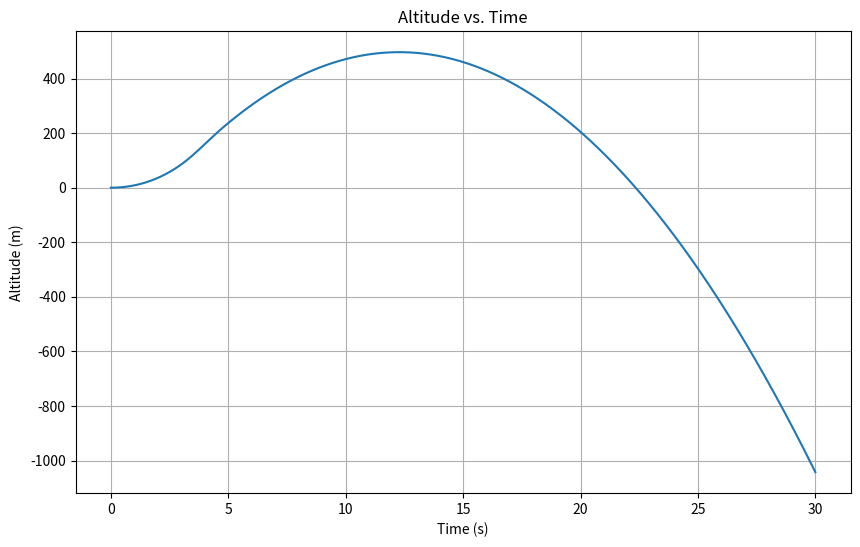

The matplotlib source for this figure:
import numpy as np
from scipy.integrate import solve_ivp
import matplotlib.pyplot as plt

# --- Constants ---
G = 9.80665  # m/s^2, gravitational acceleration
DRY_MASS = 1.5  # kg, mass of rocket without propellant
PROPELLANT_MASS = 0.8  # kg, mass of propellant
ENGINE_BURN_TIME = 4.0  # seconds
THRUST_FORCE = 60.0  # Newtons, constant thrust

# Rotational inertia tensor [I_xx, I_yy, I_zz] (kg*m^2)
INERTIA_TENSOR = np.diag([0.01, 0.01, 0.001])
INERTIA_TENSOR_INV = np.linalg.inv(INERTIA_TENSOR)

# --- Helper Functions ---

def quaternion_to_rotation_matrix(q):
    """Converts a quaternion [qw, qx, qy, qz] to a 3x3 rotation matrix."""
    qw, qx, qy, qz = q
    return np.array([
        [1 - 2*qy**2 - 2*qz**2, 2*qx*qy - 2*qz*qw, 2*qx*qz + 2*qy*qw],
        [2*qx*qy + 2*qz*qw, 1 - 2*qx**2 - 2*qz**2, 2*qy*qz - 2*qx*qw],
        [2*qx*qz - 2*qy*qw, 2*qy*qz + 2*qx*qw, 1 - 2*qx**2 - 2*qy**2]
    ])

def rotate_by_quaternion(vector, q):
    """Rotates a 3D vector by a quaternion."""
    rotation_matrix = quaternion_to_rotation_matrix(q)
    return rotation_matrix @ vector

# --- Equations of Motion ---

def rocket_dynamics(t, state):
    """
    Calculates the time derivative of the state vector for the rocket.
    State vector: [pos(3), vel(3), quaternion(4), angular_vel(3)]
    """
    # 1. Unpack State
    position = state[0:3]
    velocity = state[3:6]
    quaternion = state[6:10]
    angular_velocity = state[10:13]

    # Normalize the quaternion to prevent drift
    quaternion /= np.linalg.norm(quaternion)

    # 2. Calculate Current Mass
    if t < ENGINE_BURN_TIME:
        mass_flow_rate = PROPELLANT_MASS / ENGINE_BURN_TIME
        current_mass = DRY_MASS + PROPELLANT_MASS - mass_flow_rate * t
    else:
        current_mass = DRY_MASS

    # 3. Calculate Forces
    # Gravity (World Frame)
    F_g = np.array([0, 0, -current_mass * G])

    # Thrust (Body Frame)
    if t < ENGINE_BURN_TIME:
        F_thrust_body = np.array([0, 0, THRUST_FORCE])
    else:
        F_thrust_body = np.array([0, 0, 0])

    # 4. Rotate Thrust to World Frame
    F_thrust_world = rotate_by_quaternion(F_thrust_body, quaternion)

    # 5. Total Force
    F_total = F_g + F_thrust_world

    # 6. Calculate State Derivatives
    # Position derivative (velocity)
    pos_dot = velocity

    # Velocity derivative (acceleration)
    vel_dot = F_total / current_mass

    # Angular velocity derivative (no torques in this phase)
    omega_dot = np.zeros(3)

    # Quaternion derivative
    omega_x, omega_y, omega_z = angular_velocity
    omega_matrix = np.array([
        [0, -omega_x, -omega_y, -omega_z],
        [omega_x, 0, omega_z, -omega_y],
        [omega_y, -omega_z, 0, omega_x],
        [omega_z, omega_y, -omega_x, 0]
    ])
    quat_dot = 0.5 * omega_matrix @ quaternion

    # 7. Return Derivatives
    derivatives = np.concatenate((pos_dot, vel_dot, quat_dot, omega_dot))
    return derivatives

# --- Main Simulation Logic ---
if __name__ == "__main__":
    # Initial state: [pos, vel, quat, ang_vel]
    # pos = [0,0,0], vel = [0,0,0], quat = [1,0,0,0], ang_vel = [0,0,0]
    initial_state = np.zeros(13)
    initial_state[6] = 1.0  # Set qw to 1 for no initial rotation

    # Simulation time
    t_span = [0, 30]
    t_eval = np.linspace(t_span[0], t_span[1], 1001)

    # Run the simulation
    result = solve_ivp(
        rocket_dynamics,
        t_span,
        initial_state,
        t_eval=t_eval,
        dense_output=True,
        method='RK45'
    )

    # --- Output and Verification ---
    # Extract results
    time = result.t
    altitude = result.y[2]  # z-position

    # Plot the results
    plt.figure(figsize=(10, 6))
    plt.plot(time, altitude)
    plt.title("Altitude vs. Time")
    plt.xlabel("Time (s)")
    plt.ylabel("Altitude (m)")
    plt.grid(True)
    plt.savefig("phase1_trajectory.png")
    print("Simulation complete. Trajectory plot saved as 'phase1_trajectory.png'")
    # plt.show() # Uncomment to display the plot directly